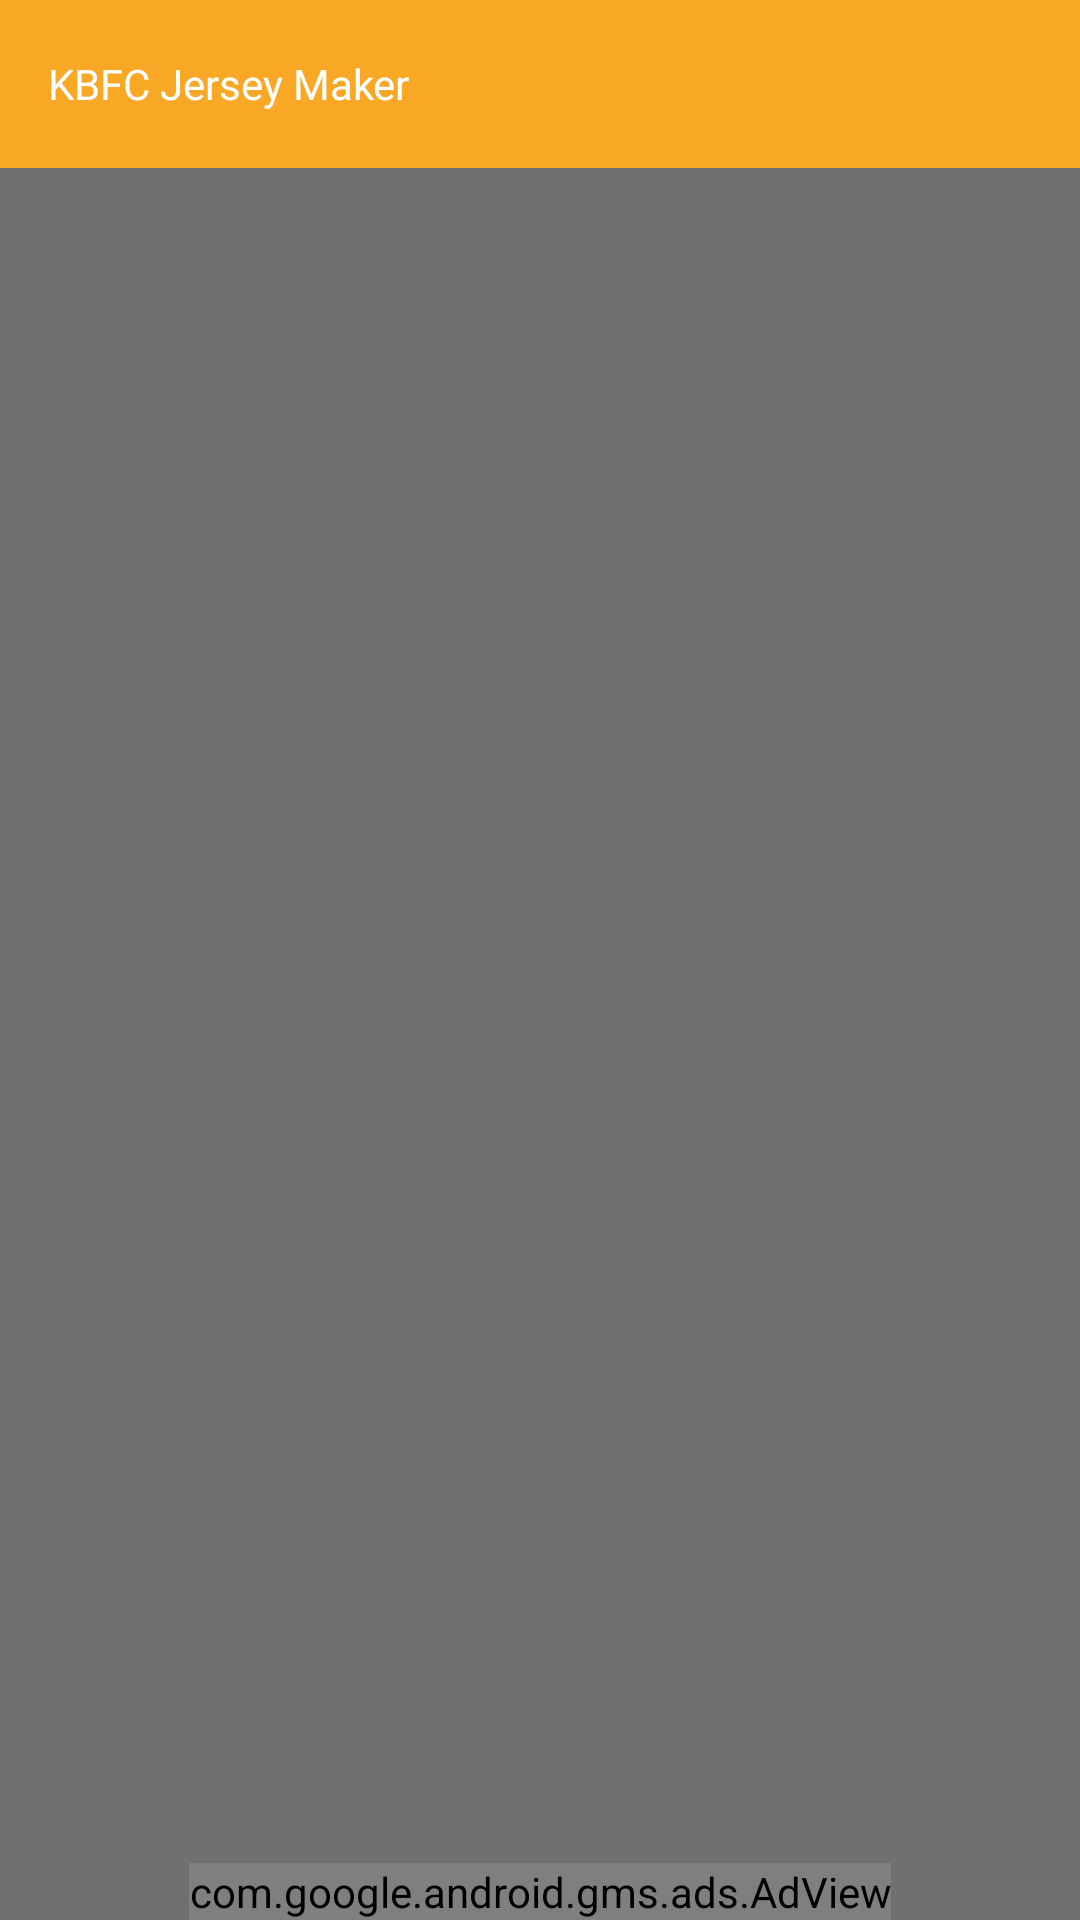

Write the Android layout XML for this screen, with the resource values it uses.
<!-- AndroidManifest.xml: application theme Theme.J -->
<!-- res/layout/activity_imag_list.xml -->
<?xml version="1.0" encoding="utf-8"?>
<androidx.constraintlayout.widget.ConstraintLayout xmlns:android="http://schemas.android.com/apk/res/android"
    xmlns:app="http://schemas.android.com/apk/res-auto"
    xmlns:tools="http://schemas.android.com/tools"
    android:layout_width="match_parent"
    android:background="@color/grey"
    android:layout_height="match_parent"
    tools:context=".activity.ImageListActivity">

    <Toolbar android:id="@+id/toolbar"
        app:layout_constraintTop_toTopOf="parent"
        android:layout_width="match_parent"
        android:background="@color/colorPrimaryDark"
        android:layout_height="?attr/actionBarSize">

        <LinearLayout
            android:layout_width="match_parent"
            android:layout_height="wrap_content"
            android:weightSum="1">

            <TextView
                android:id="@+id/title"
                android:layout_width="0dp"
                android:textColor="@color/white"
                android:layout_height="match_parent"
                android:gravity="center_vertical"
                android:layout_weight="1"
                android:text="@string/app_name"/>

            <ImageView
                android:id="@+id/options"
                android:padding="15dp"
                android:layout_width="wrap_content"
                android:layout_height="wrap_content"
                android:src="@drawable/ic_options"
                />

        </LinearLayout>

    </Toolbar>

    <androidx.recyclerview.widget.RecyclerView
        android:id="@+id/rv"
        android:layout_width="match_parent"
        android:layout_height="0dp"
        android:columnCount="2"
        app:layout_constraintEnd_toEndOf="parent"
        app:layout_constraintBottom_toTopOf="@id/adview"
        app:layout_constraintStart_toStartOf="parent"
        app:layout_constraintTop_toBottomOf="@+id/toolbar">
    </androidx.recyclerview.widget.RecyclerView>








    <com.google.android.gms.ads.AdView
        xmlns:ads="http://schemas.android.com/apk/res-auto"
        android:id="@+id/adview"
        android:layout_width="wrap_content"
        android:layout_height="wrap_content"
        ads:layout_constraintStart_toStartOf="parent"
        ads:layout_constraintEnd_toEndOf="parent"
        ads:layout_constraintBottom_toBottomOf="parent"
        ads:adSize="SMART_BANNER"
        ads:adUnitId="ca-app-pub-2416033626083993/7904946848">
    </com.google.android.gms.ads.AdView>



</androidx.constraintlayout.widget.ConstraintLayout>
<!-- resources referenced by this layout -->
<resources>
  <color name="colorPrimaryDark">#F9A825</color>
  <color name="grey">#707070</color>
  <color name="white">#FFFFFFFF</color>
  <string name="app_name">KBFC Jersey Maker</string>
  <style name="Theme.J" parent="Theme.MaterialComponents.Light.NoActionBar">
          
          <item name="colorPrimary">@color/colorPrimary</item>
          <item name="android:windowDisablePreview">true</item>
          <item name="android:windowIsTranslucent">true</item>
          <item name="colorPrimaryVariant">@color/colorPrimaryDark</item>
          <item name="colorOnPrimary">@color/black</item>
          
          <item name="colorSecondary">@color/colorPrimaryDark</item>
          <item name="colorSecondaryVariant">@color/colorPrimaryDark</item>
          <item name="colorOnSecondary">@color/black</item>
          
          <item name="android:statusBarColor" tools:targetApi="l">?attr/colorPrimaryVariant</item>
          
          
      </style>
  <color name="colorPrimary">#F57F17</color>
  <color name="black">#FF000000</color>
</resources>
